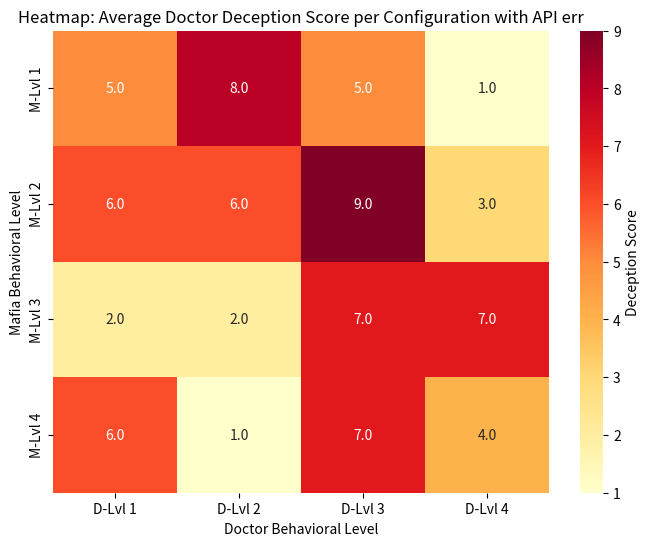
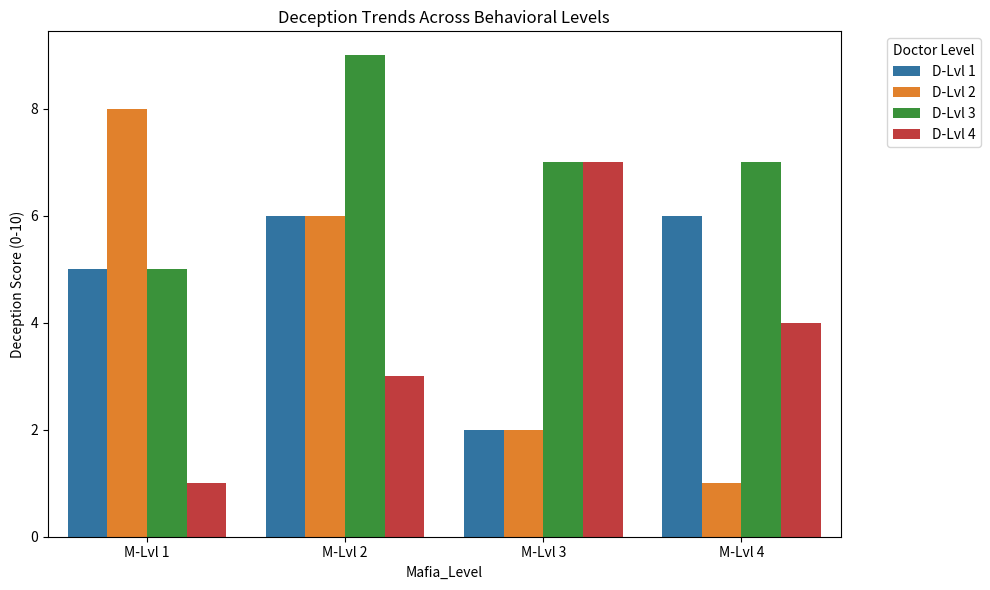

Write the Python code that produced these figures, in order.
import matplotlib.pyplot as plt
import seaborn as sns
import pandas as pd

# 1. Organize your averaged results into a matrix
# Rows = Mafia Levels (1-4), Columns = Doctor Levels (1-4)
data_no_api_errors_mafia = [
    [8.5, 8.5, 8.5, 9],  # Mafia Level 1 results
    [9, 9, 9, 9],  # Mafia Level 2 results
    [8.5, 9, 8.5, 9],  # Mafia Level 3 results
    [8.5, 9, 8.5, 9]   # Mafia Level 4 results
]

data_no_api_errors_doctor = [
    [4, 6, 6, 7],  # Mafia Level 1
    [5, 4, 3, 3],  # Mafia Level 2
    [2, 8, 3, 7],  # Mafia Level 3
    [3, 7, 6, 7]   # Mafia Level 4
]

data_api_errors_mafia = [
    [7.5, 9, 9.5, 9],  # Mafia Level 1 results
    [9, 9.5, 9, 8.5],  # Mafia Level 2 results
    [8.5, 10, 8.5, 9],  # Mafia Level 3 results
    [7.5, 8.5, 8.5, 9]   # Mafia Level 4 results
]

data_api_errors_doctor = [
    [5, 8, 5, 1],  # Mafia Level 1
    [6, 6, 9, 3],  # Mafia Level 2
    [2, 2, 7, 7],  # Mafia Level 3
    [6, 1, 7, 4]   # Mafia Level 4
]

if __name__ == "__main__":
    df = pd.DataFrame(data_api_errors_doctor,
                      index=[f"M-Lvl {i}" for i in range(1,5)],
                      columns=[f"D-Lvl {i}" for i in range(1,5)])

    # --- PLOT 1: HEATMAP ---
    plt.figure(figsize=(8, 6))
    sns.heatmap(df, annot=True, cmap="YlOrRd", fmt=".1f", cbar_kws={'label': 'Deception Score'})
    plt.title("Heatmap: Average Doctor Deception Score per Configuration with API err")
    plt.xlabel("Doctor Behavioral Level")
    plt.ylabel("Mafia Behavioral Level")
    plt.savefig("deception_heatmap_doctor_api_err.png")

    # --- PLOT 2: GROUPED BAR CHART ---
    df_melted = df.reset_index().melt(id_vars='index')
    df_melted.columns = ['Mafia_Level', 'Doctor_Level', 'Score']

    plt.figure(figsize=(10, 6))
    sns.barplot(data=df_melted, x='Mafia_Level', y='Score', hue='Doctor_Level')
    plt.title("Deception Trends Across Behavioral Levels")
    plt.ylabel("Deception Score (0-10)")
    plt.legend(title="Doctor Level", bbox_to_anchor=(1.05, 1), loc='upper left')
    plt.tight_layout()
    plt.savefig("deception_barplot.png")
